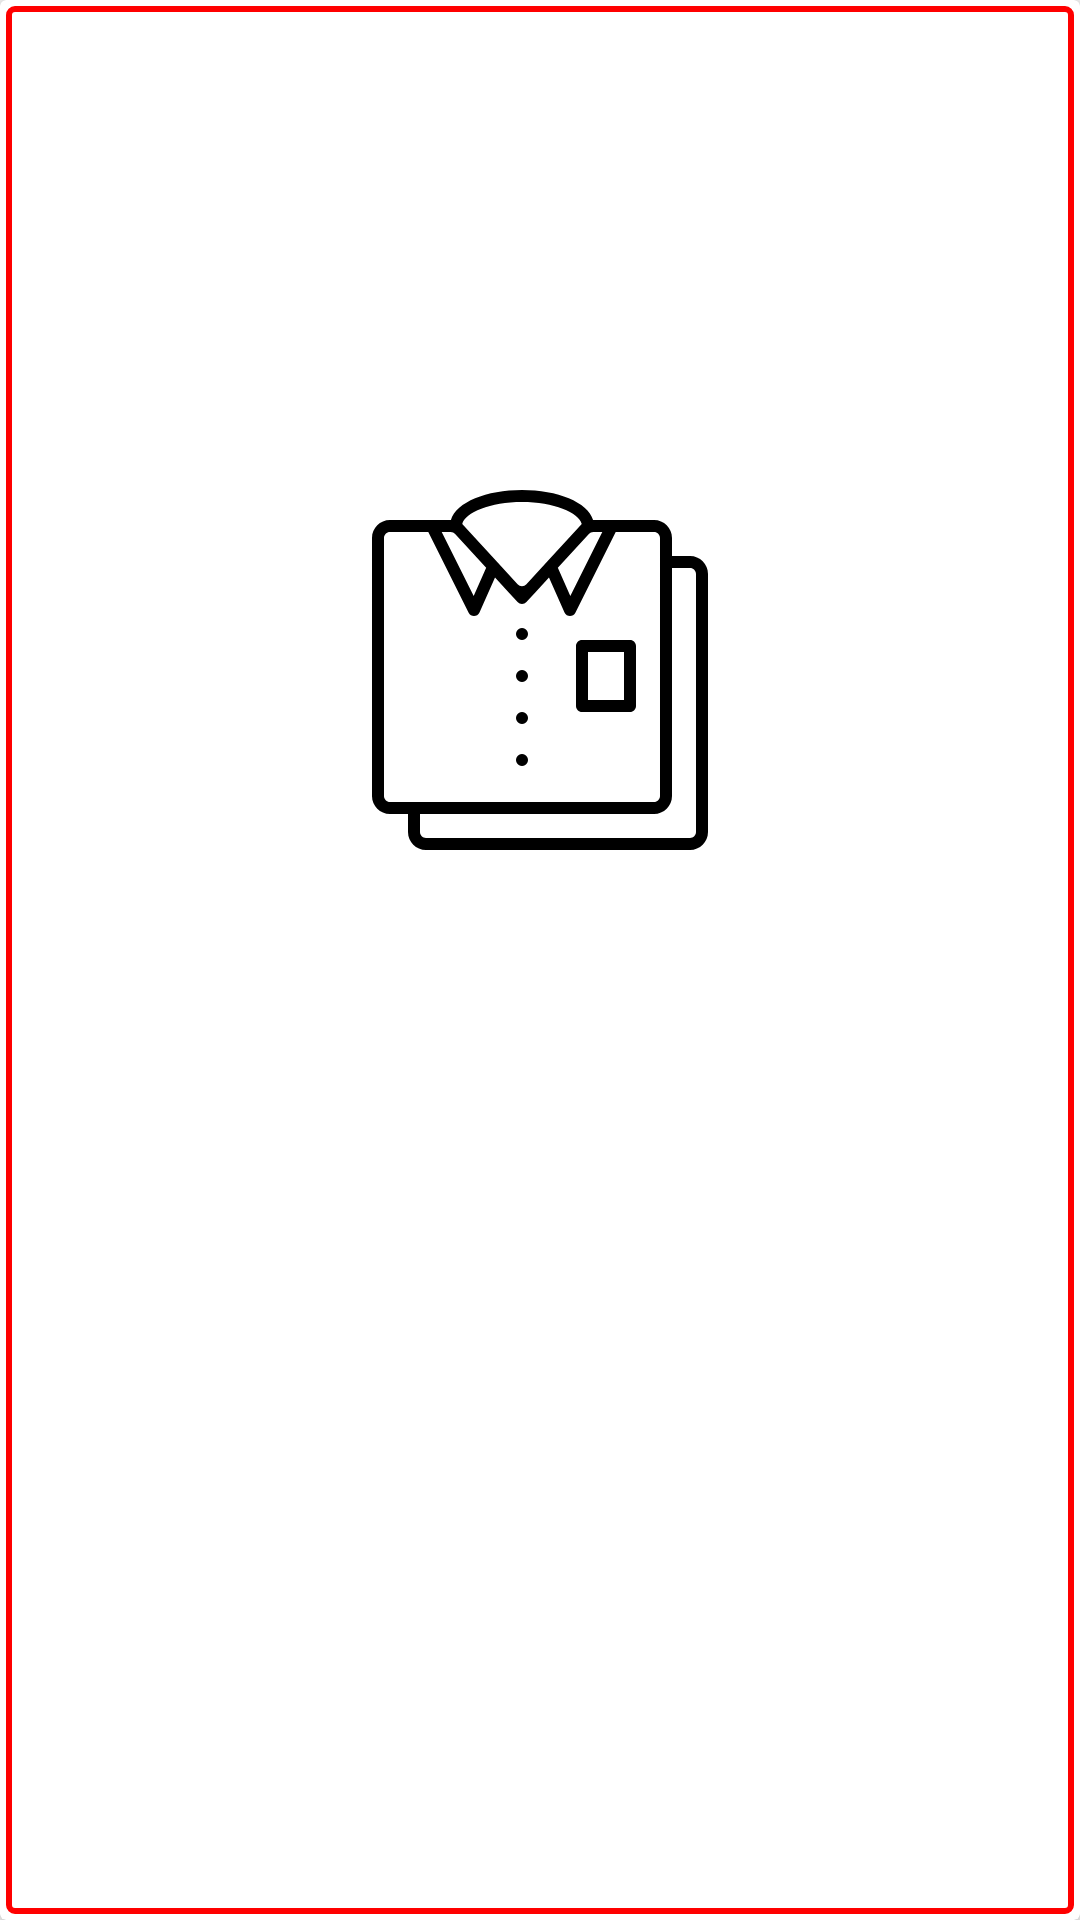

Produce the Android XML layout that renders to this screen, including the resource entries it uses.
<!-- AndroidManifest.xml: application theme AppTheme -->
<!-- res/layout/all_order_category.xml -->
<?xml version="1.0" encoding="utf-8"?>
<androidx.cardview.widget.CardView xmlns:android="http://schemas.android.com/apk/res/android"
    android:layout_width="match_parent"
    android:layout_height="180dp"
    android:layout_margin="5dp"
    app:cardElevation="4dp"
    xmlns:app="http://schemas.android.com/apk/res-auto">

    <androidx.constraintlayout.widget.ConstraintLayout
        android:layout_width="match_parent"
        android:layout_height="match_parent"
        android:layout_margin="2dp"
        android:background="@drawable/border">

    <ImageView
        android:id="@+id/category_image"
        android:layout_width="match_parent"
        android:src="@drawable/ic_shirt"
        android:layout_height="120dp"
        android:layout_margin="5dp"
        app:layout_constraintTop_toTopOf="parent"
        app:layout_constraintBottom_toTopOf="@id/categoty_text"
        app:layout_constraintStart_toStartOf="parent"
        app:layout_constraintEnd_toEndOf="parent"
        />

    <TextView
        android:id="@+id/categoty_text"
        android:layout_width="match_parent"
        android:layout_height="wrap_content"
        android:textAlignment="center"
        android:gravity="center"
        android:textSize="20sp"
        android:textColor="@android:color/black"
        android:layout_marginStart="10dp"
        android:layout_marginLeft="10dp"
        android:layout_marginEnd="10dp"
        android:layout_marginRight="10dp"
        android:layout_marginBottom="10dp"
        app:layout_constraintTop_toBottomOf="@id/category_image"
        app:layout_constraintStart_toStartOf="parent"
        app:layout_constraintEnd_toEndOf="parent"
        app:layout_constraintBottom_toBottomOf="parent"
        />

    </androidx.constraintlayout.widget.ConstraintLayout>

</androidx.cardview.widget.CardView>
<!-- resources referenced by this layout -->
<resources>
  <!-- drawable border (drawable) -->
  <?xml version="1.0" encoding="utf-8"?>
  <shape
      xmlns:android="http://schemas.android.com/apk/res/android"
      android:shape="rectangle" >
  
      <corners
          android:radius="2dp" />
      <stroke
          android:color="#FF0000" android:width="2dp"/>
  
  </shape>
  <!-- drawable ic_shirt: vector/xml drawable (drawable, 2856 chars, omitted) -->
  <style name="AppTheme" parent="Theme.AppCompat.Light.DarkActionBar">
          
          <item name="colorPrimary">@color/colorPrimary</item>
          <item name="colorPrimaryDark">@color/colorPrimaryDark</item>
          <item name="colorAccent">@color/colorAccent</item>
      </style>
  <color name="colorPrimary">#FF0000</color>
  <color name="colorPrimaryDark">#D80000</color>
  <color name="colorAccent">#D81B60</color>
</resources>
